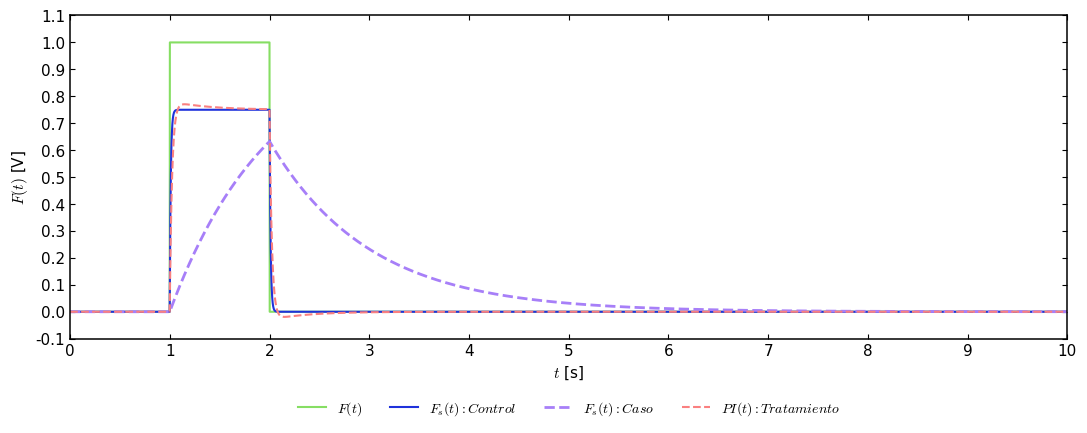

Recreate this plot in Python.
"""
Práctica 3: Modelado y control del sistema musculoesquelético

Departamento de Ingeniería Eléctrica y Electrónica, Ingeniería Biomédica
Tecnológico Nacional de México [TecNM - Tijuana]
Blvd. Alberto Limón Padilla s/n, C.P. 22454, Tijuana, B.C., México

Nombre del alumno: Perez Garcia Diego
Número de control: 23212635
Correo institucional: 23212635@tectijuana.edu.mx

Asignatura: Modelado de Sistemas Fisiológicos
Docente: Dr. Paul Antonio Valle Trujillo
"""

import numpy as np
import matplotlib.pyplot as plt
from scipy import signal

# Datos de la simulación
F0 = 1.0
alpha = 0.25
Cg = 10e-6
Cp = 100e-6
R_control = 100
R_caso = 10e3

t = np.arange(0, 10.001, 1e-3)
A = F0
u = np.zeros_like(t)
u[(t >= 1) & (t <= 2)] = A


# Función de respuesta RC por ecuación en diferencias
def rc_ce(u, t, tau):
    y = np.zeros_like(u)
    dt = t[1] - t[0]
    a = np.exp(-dt / tau)

    for k in range(1, len(t)):
        y[k] = a * y[k - 1] + (1 - a) * u[k - 1]

    return y


# Función de respuesta RC por función de transferencia
def rc_ft(u, t, tau):
    sys = signal.TransferFunction([1], [tau, 1])
    _, y, _ = signal.lsim(sys, U=u, T=t)
    return y


# Constantes de tiempo
tau_control = R_control * Cp
tau_caso = R_caso * Cp


# Respuestas de los sistemas RC
F_control_CE = rc_ce(u, t, tau_control)
F_control_FT = rc_ft(u, t, tau_control)

F_caso_CE = rc_ce(u, t, tau_caso)
F_caso_FT = rc_ft(u, t, tau_caso)


# Función de respuesta del controlador PID
def pid_response(u, t, tau, Kp, Ki, Kd):
    num = [Kd, Kp, Ki]
    den = [tau + Kd, 1 + Kp, Ki]

    sys = signal.TransferFunction(num, den)
    _, y, _ = signal.lsim(sys, U=u, T=t)

    return y


# Parámetros del controlador PID
PID_caso = pid_response(u, t, tau_caso, 45, 120, 0.02)


# Señales de salida
Fsx = 0.75 * F_control_FT
Fsy = F_caso_FT
PID = 0.75 * PID_caso


plt.rcParams['font.size'] = 11
plt.rcParams['font.family'] = 'serif'
plt.rcParams['font.serif'] = ['Times New Roman']
plt.rcParams['mathtext.fontset'] = 'cm'


clr1 = np.array([118, 196, 87])/225;
clr2 = np.array([27, 44, 193])/225;
clr3 = np.array([147, 112, 219])/225;
clr4 = np.array([221, 113, 113])/225;



fig, ax = plt.subplots(figsize=(11, 4.5), facecolor='white')


ax.plot(
    t, u, '-',
    linewidth=1.5,
    color=clr1,
    label=r'$F(t)$'
)


ax.plot(
    t, Fsx, '-',
    linewidth=1.5,
    color=clr2,
    label=r'$F_s(t): Control$'
)


ax.plot(
    t, Fsy, '--',
    linewidth=2,
    color=clr3,
    label=r'$F_s(t): Caso$'
)


ax.plot(
    t, PID, '--',
    linewidth=1.5,
    color=clr4,
    label=r'$PI(t): Tratamiento$'
)


ax.set_xlabel(r'$t$ [s]')
ax.set_ylabel(r'$F(t)$ [V]')

ax.set_xlim(0, 10)
ax.set_xticks(np.arange(0, 11, 1))

ax.set_ylim(-0.1, 1.1)
ax.set_yticks(np.arange(-0.1, 1.11, 0.1))



ax.set_title('')
ax.grid(False)
ax.tick_params(
    direction='in',
    top=True,
    right=True
)


for spine in ax.spines.values():
    spine.set_linewidth(1.1)

ax.legend(
    loc='upper center',
    bbox_to_anchor=(0.5, -0.15),
    ncol=4,
    frameon=False,
    fontsize=10
)


plt.tight_layout()

plt.savefig(
    'Sistema_Musculoesqueletico.pdf',
    format='pdf',
    bbox_inches='tight'
)

plt.show()
